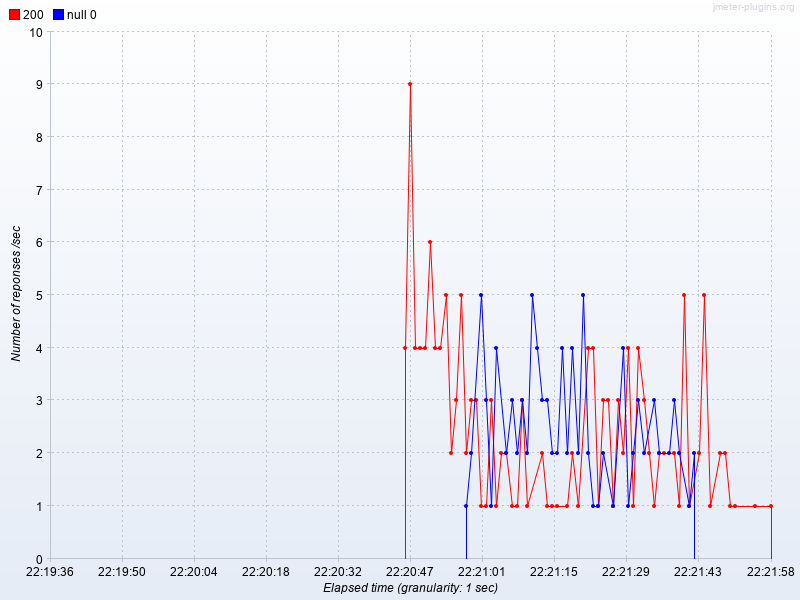

The data file committed next to this chart (first rows):
Elapsed time, 200, null 0
22:20:46.0, 4.0, 
22:20:47.0, 9.0, 
22:20:48.0, 4.0, 
22:20:49.0, 4.0, 
22:20:50.0, 4.0, 
22:20:51.0, 6.0, 
22:20:52.0, 4.0, 
22:20:53.0, 4.0, 
22:20:54.0, 5.0, 
22:20:55.0, 2.0, 
22:20:56.0, 3.0, 
22:20:57.0, 5.0, 
22:20:58.0, 2.0, 1.0
22:20:59.0, 3.0, 2.0
22:21:00.0, 3.0, 
22:21:01.0, 1.0, 5.0
22:21:02.0, 1.0, 3.0
22:21:03.0, 3.0, 1.0
22:21:04.0, 1.0, 4.0
22:21:05.0, 2.0, 
22:21:06.0, 2.0, 2.0
22:21:07.0, 1.0, 3.0
22:21:08.0, 1.0, 2.0
22:21:09.0, 3.0, 3.0
22:21:10.0, 1.0, 2.0
22:21:11.0, , 5.0
22:21:12.0, , 4.0
22:21:13.0, 2.0, 3.0
22:21:14.0, 1.0, 3.0
22:21:15.0, 1.0, 2.0
22:21:16.0, 1.0, 2.0
22:21:17.0, , 4.0
22:21:18.0, 1.0, 2.0
22:21:19.0, 2.0, 4.0
22:21:20.0, 1.0, 2.0
22:21:21.0, , 5.0
22:21:22.0, 4.0, 2.0
22:21:23.0, 4.0, 1.0
22:21:24.0, 1.0, 1.0
22:21:25.0, 3.0, 2.0
22:21:26.0, 3.0, 
22:21:27.0, 1.0, 1.0
22:21:28.0, 3.0, 
22:21:29.0, 2.0, 4.0
22:21:30.0, 4.0, 1.0
22:21:31.0, 1.0, 2.0
22:21:32.0, 4.0, 3.0
22:21:33.0, 3.0, 2.0
22:21:34.0, 2.0, 
22:21:35.0, 1.0, 3.0
22:21:36.0, 2.0, 2.0
22:21:37.0, 2.0, 
22:21:38.0, , 2.0
22:21:39.0, 2.0, 3.0
22:21:40.0, 1.0, 2.0
22:21:41.0, 5.0, 
22:21:42.0, 1.0, 1.0
22:21:43.0, , 2.0
22:21:44.0, 2.0, 
22:21:45.0, 5.0, 
... 7 more rows
